Photos from the image-classification dataset "patch_dataset" in the GitHub repository Prathu241/open_agri. Its 5 classes are: early blight, healthy, late blight, leaf mold, septoria leaf spot.

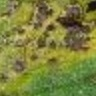
Label: septoria leaf spot

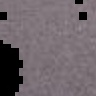
Label: late blight

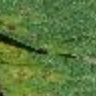
Label: septoria leaf spot

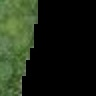
Label: leaf mold

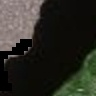
Label: early blight

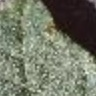
Label: healthy
